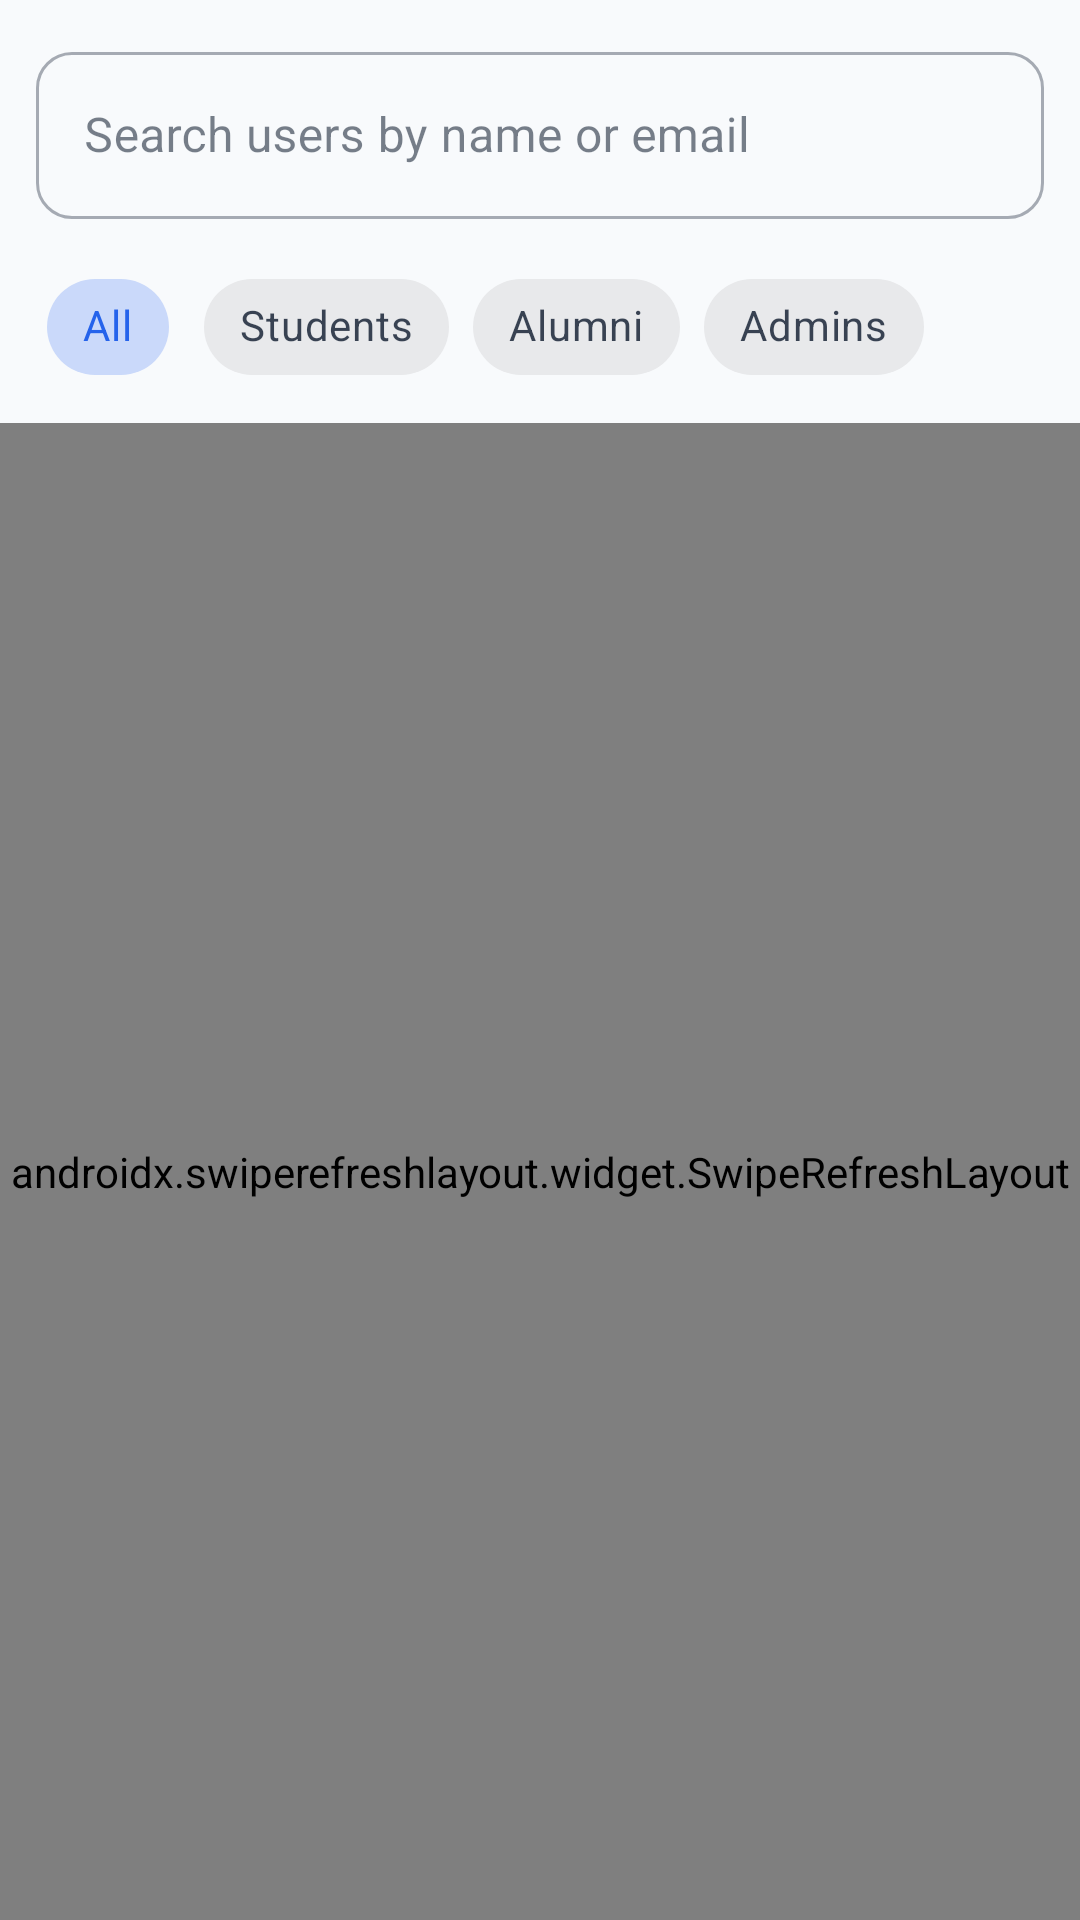

Here is an Android app screen rendered from its layout file. Give the layout XML and the strings, colors and styles it references.
<!-- AndroidManifest.xml: application theme Theme.AlumniConnect -->
<!-- res/layout/fragment_user_management.xml -->
<?xml version="1.0" encoding="utf-8"?>
<LinearLayout xmlns:android="http://schemas.android.com/apk/res/android"
    xmlns:app="http://schemas.android.com/apk/res-auto"
    android:layout_width="match_parent"
    android:layout_height="match_parent"
    android:orientation="vertical"
    android:background="@color/background">

    
    <com.google.android.material.textfield.TextInputLayout
        android:layout_width="match_parent"
        android:layout_height="wrap_content"
        android:layout_margin="12dp"
        style="@style/Widget.MaterialComponents.TextInputLayout.OutlinedBox">
        <com.google.android.material.textfield.TextInputEditText
            android:id="@+id/etSearchUsers"
            android:layout_width="match_parent"
            android:layout_height="wrap_content"
            android:hint="Search users by name or email"
            android:inputType="text" />
    </com.google.android.material.textfield.TextInputLayout>

    <com.google.android.material.chip.ChipGroup
        android:id="@+id/chipGroupRole"
        android:layout_width="match_parent"
        android:layout_height="wrap_content"
        android:paddingStart="12dp"
        android:paddingEnd="12dp"
        android:layout_marginBottom="8dp"
        app:singleSelection="true">
        <com.google.android.material.chip.Chip
            android:id="@+id/chipAll"
            android:layout_width="wrap_content"
            android:layout_height="wrap_content"
            android:text="All"
            android:checked="true"
            style="@style/Widget.MaterialComponents.Chip.Choice" />
        <com.google.android.material.chip.Chip
            android:id="@+id/chipStudents"
            android:layout_width="wrap_content"
            android:layout_height="wrap_content"
            android:text="Students"
            style="@style/Widget.MaterialComponents.Chip.Choice" />
        <com.google.android.material.chip.Chip
            android:id="@+id/chipAlumni"
            android:layout_width="wrap_content"
            android:layout_height="wrap_content"
            android:text="Alumni"
            style="@style/Widget.MaterialComponents.Chip.Choice" />
        <com.google.android.material.chip.Chip
            android:id="@+id/chipAdmins"
            android:layout_width="wrap_content"
            android:layout_height="wrap_content"
            android:text="Admins"
            style="@style/Widget.MaterialComponents.Chip.Choice" />
    </com.google.android.material.chip.ChipGroup>

    <androidx.swiperefreshlayout.widget.SwipeRefreshLayout
        android:id="@+id/swipeRefresh"
        android:layout_width="match_parent"
        android:layout_height="0dp"
        android:layout_weight="1">
        <androidx.recyclerview.widget.RecyclerView
            android:id="@+id/rvUsers"
            android:layout_width="match_parent"
            android:layout_height="match_parent"
            android:clipToPadding="false"
            android:padding="8dp" />
    </androidx.swiperefreshlayout.widget.SwipeRefreshLayout>
</LinearLayout>
<!-- resources referenced by this layout -->
<resources>
  <color name="background">#F8FAFC</color>
  <style name="Theme.AlumniConnect" parent="Theme.MaterialComponents.Light.NoActionBar">
          
          <item name="colorPrimary">@color/primary</item>
          <item name="colorPrimaryVariant">@color/primary_variant</item>
          <item name="colorOnPrimary">@color/on_primary</item>
          
          
          <item name="colorSecondary">@color/secondary</item>
          <item name="colorSecondaryVariant">@color/secondary_variant</item>
          <item name="colorOnSecondary">@color/on_secondary</item>
          
          
          <item name="android:statusBarColor">@color/primary</item>
          <item name="android:windowLightStatusBar">false</item>
          
          
          <item name="android:windowBackground">@color/background</item>
          <item name="colorSurface">@color/surface</item>
          <item name="colorOnSurface">@color/on_surface</item>
          <item name="android:textColor">@color/on_background</item>
          <item name="android:textColorPrimary">@color/on_background</item>
          <item name="android:textColorSecondary">@color/on_surface_variant</item>
  
          
          <item name="editTextColor">@color/input_text</item>
          <item name="android:textColorHint">@color/input_hint</item>
  
          
          <item name="cardBackgroundColor">@color/surface</item>
  
          
          <item name="materialButtonStyle">@style/Widget.AlumniConnect.Button</item>
          <item name="textInputStyle">@style/Widget.AlumniConnect.TextInputLayout</item>
      </style>
  <color name="primary">#2563EB</color>
  <color name="primary_variant">#1D4ED8</color>
  <color name="on_primary">#FFFFFF</color>
  <color name="secondary">#475569</color>
  <color name="secondary_variant">#334155</color>
  <color name="on_secondary">#FFFFFF</color>
  <color name="surface">#FFFFFF</color>
  <color name="on_surface">#1E293B</color>
  <color name="on_background">#0F172A</color>
  <color name="on_surface_variant">#334155</color>
  <color name="input_text">#0F172A</color>
  <color name="input_hint">#64748B</color>
  <style name="Widget.AlumniConnect.Button" parent="Widget.MaterialComponents.Button">
          <item name="cornerRadius">12dp</item>
          <item name="android:paddingTop">12dp</item>
          <item name="android:paddingBottom">12dp</item>
          <item name="android:textAllCaps">false</item>
          <item name="android:textStyle">bold</item>
      </style>
  <style name="Widget.AlumniConnect.TextInputLayout" parent="Widget.MaterialComponents.TextInputLayout.OutlinedBox">
          <item name="boxCornerRadiusTopStart">12dp</item>
          <item name="boxCornerRadiusTopEnd">12dp</item>
          <item name="boxCornerRadiusBottomStart">12dp</item>
          <item name="boxCornerRadiusBottomEnd">12dp</item>
          <item name="boxStrokeColor">@color/primary</item>
          <item name="boxBackgroundColor">@color/surface</item>
          <item name="hintTextColor">@color/primary</item>
          <item name="android:textColorHint">@color/input_hint</item>
      </style>
</resources>
